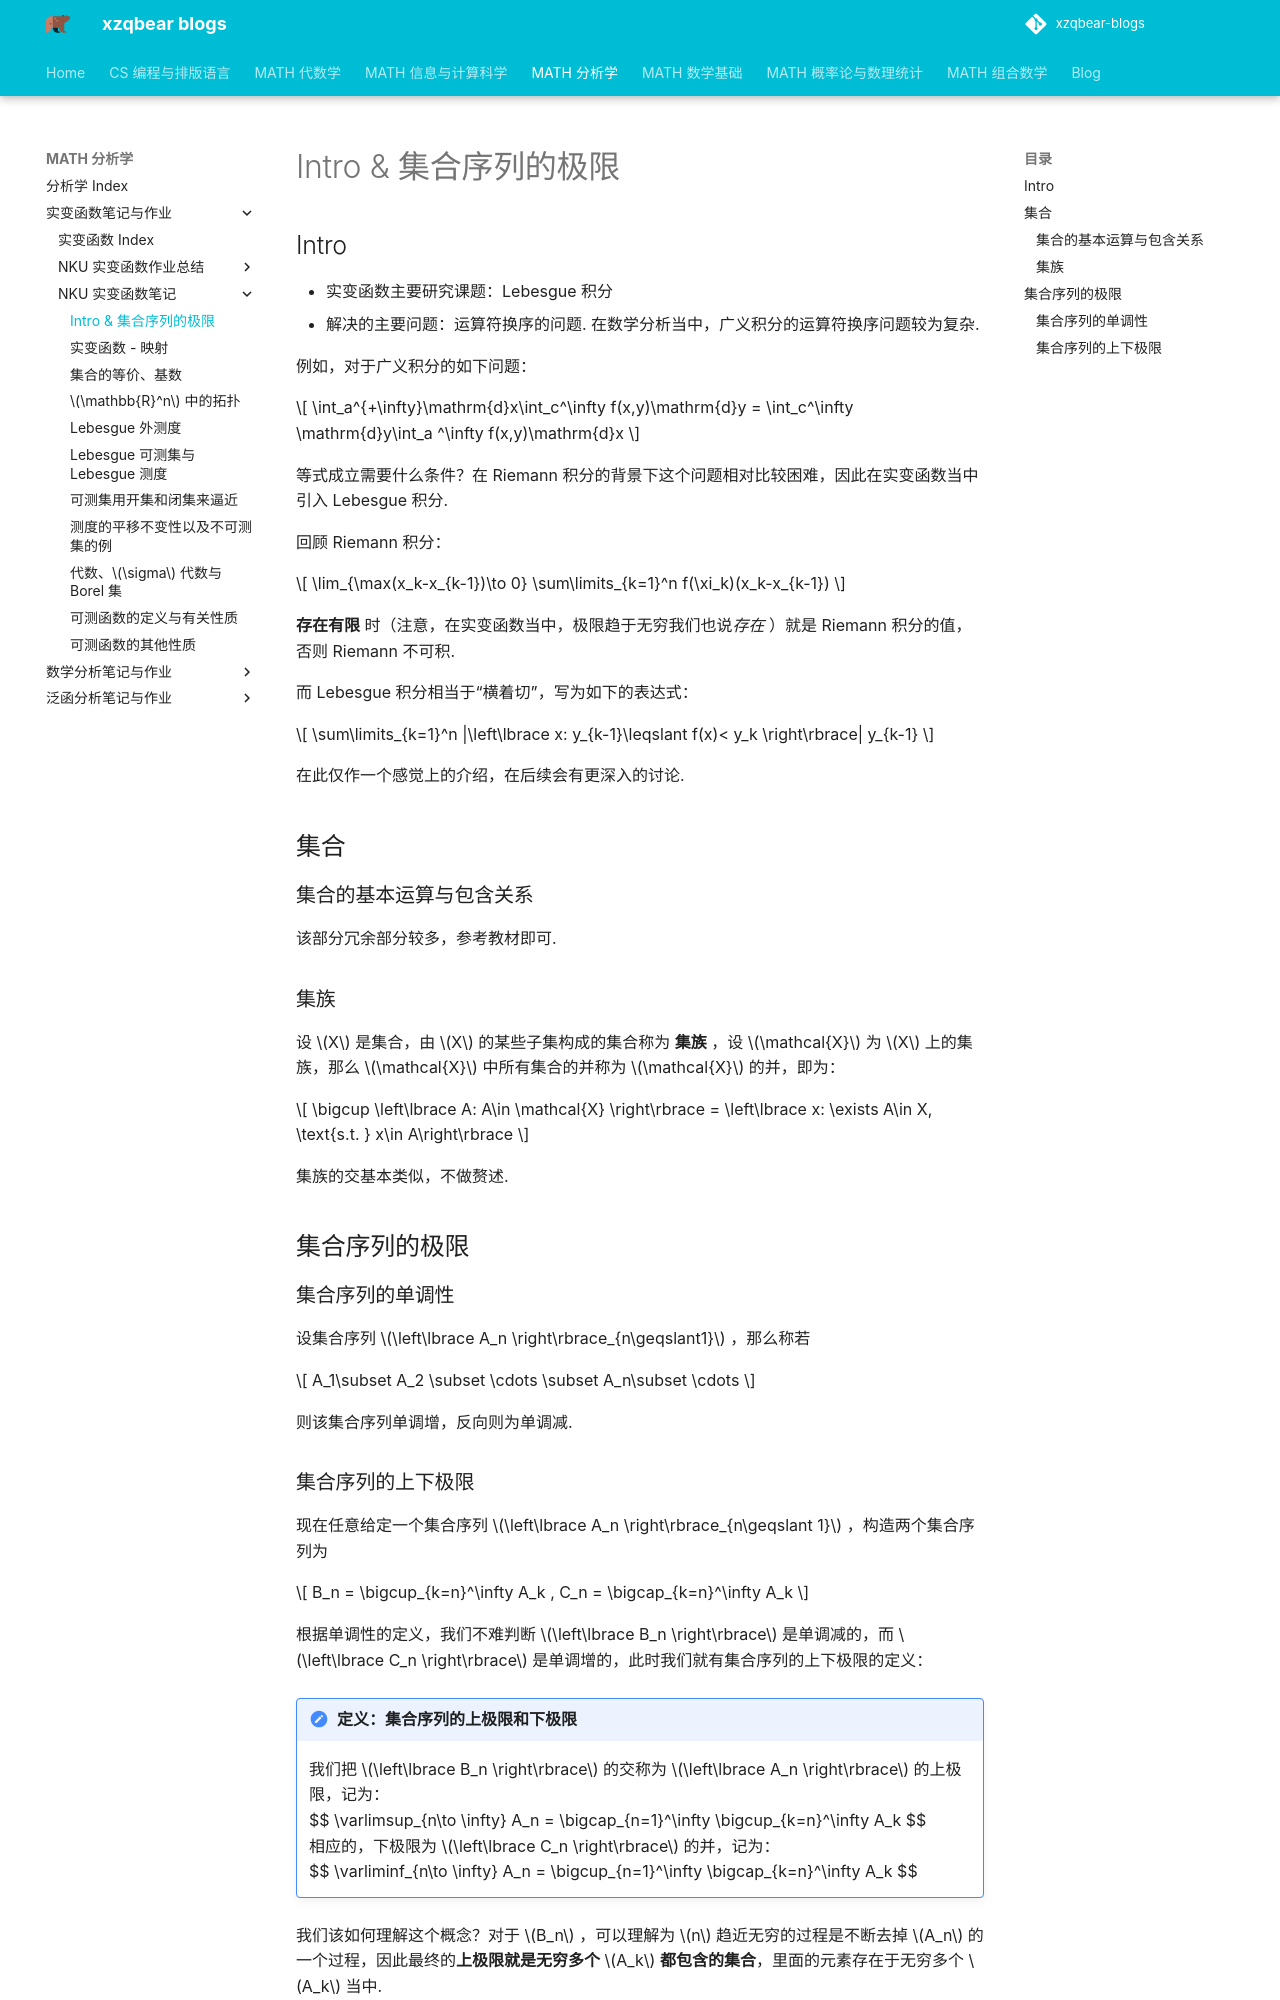

repository: xiong-ZH-zq/xzqbear-blogs · page: MATH-分析学/实变函数笔记与作业/NKU 实变函数笔记/1.1 Intro&集合序列的极限/index.html · generator: mkdocs

---
comments: true
---

# Intro & 集合序列的极限

## Intro

- 实变函数主要研究课题：Lebesgue 积分
- 解决的主要问题：运算符换序的问题. 在数学分析当中，广义积分的运算符换序问题较为复杂.

例如，对于广义积分的如下问题：

$$
\int_a^{+\infty}\mathrm{d}x\int_c^\infty f(x,y)\mathrm{d}y = \int_c^\infty \mathrm{d}y\int_a ^\infty f(x,y)\mathrm{d}x
$$

等式成立需要什么条件？在 Riemann 积分的背景下这个问题相对比较困难，因此在实变函数当中引入 Lebesgue 积分.

回顾 Riemann 积分：

$$
\lim_{\max(x_k-x_{k-1})\to 0} \sum\limits_{k=1}^n f(\xi_k)(x_k-x_{k-1})
$$

**存在有限** 时（注意，在实变函数当中，极限趋于无穷我们也说*存在* ）就是 Riemann 积分的值，否则 Riemann 不可积.

而 Lebesgue 积分相当于“横着切”，写为如下的表达式：

$$
\sum\limits_{k=1}^n |\left\lbrace x: y_{k-1}\leqslant f(x)< y_k \right\rbrace| y_{k-1}
$$

在此仅作一个感觉上的介绍，在后续会有更深入的讨论.

## 集合
### 集合的基本运算与包含关系
该部分冗余部分较多，参考教材即可.
### 集族
设 $X$ 是集合，由 $X$ 的某些子集构成的集合称为 **集族** ，设 $\mathcal{X}$ 为 $X$ 上的集族，那么 $\mathcal{X}$ 中所有集合的并称为 $\mathcal{X}$ 的并，即为：

$$
\bigcup \left\lbrace A: A\in \mathcal{X} \right\rbrace = \left\lbrace x: \exists A\in X, \text{s.t. } x\in A\right\rbrace
$$

集族的交基本类似，不做赘述.

## 集合序列的极限
### 集合序列的单调性

设集合序列 $\left\lbrace A_n \right\rbrace_{n\geqslant1}$ ，那么称若

$$
A_1\subset A_2 \subset \cdots \subset A_n\subset \cdots
$$

则该集合序列单调增，反向则为单调减.
